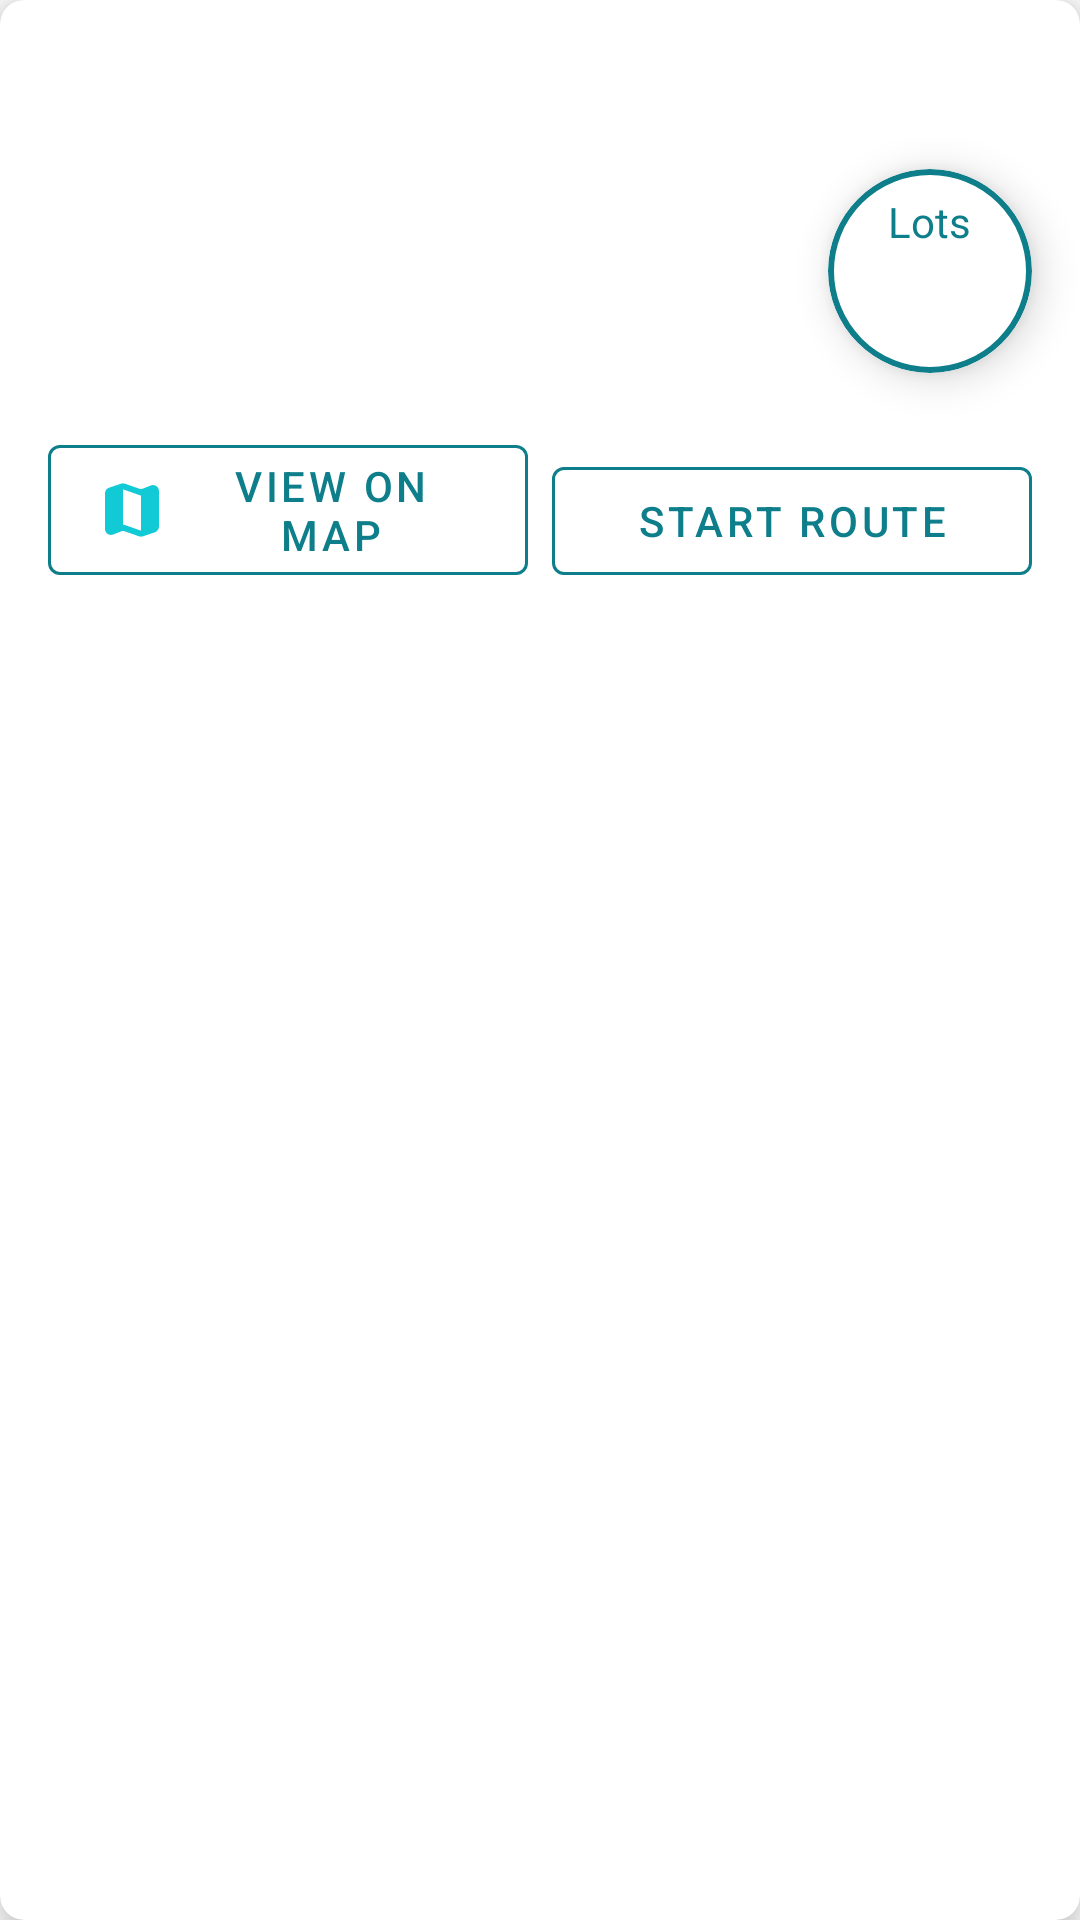

Produce the Android XML layout that renders to this screen, including the resource entries it uses.
<!-- AndroidManifest.xml: application theme AppTheme -->
<!-- res/layout/rv_car_park.xml -->
<?xml version="1.0" encoding="utf-8"?>
<layout xmlns:android="http://schemas.android.com/apk/res/android"
    xmlns:app="http://schemas.android.com/apk/res-auto"
    xmlns:tools="http://schemas.android.com/tools">

    <com.google.android.material.card.MaterialCardView
        android:layout_width="match_parent"
        android:layout_height="wrap_content"
        android:layout_margin="8dp"
        app:cardBackgroundColor="@color/white"
        app:cardCornerRadius="8dp"
        app:cardElevation="8dp">

        <androidx.constraintlayout.widget.ConstraintLayout
            android:id="@+id/parent"
            android:layout_width="match_parent"
            android:layout_height="wrap_content">

            <TextView
                android:id="@+id/tvName"
                android:layout_width="0dp"
                android:layout_height="wrap_content"
                android:layout_marginStart="16dp"
                android:layout_marginTop="16dp"
                android:layout_marginEnd="8dp"
                android:fontFamily="sans-serif-medium"
                android:textColor="@color/colorPrimaryCustomDark"
                android:textSize="18sp"
                app:layout_constraintBottom_toTopOf="@+id/tvRates"
                app:layout_constraintEnd_toStartOf="@+id/cvLots"
                app:layout_constraintHorizontal_bias="0.0"
                app:layout_constraintStart_toStartOf="parent"
                app:layout_constraintTop_toTopOf="parent"
                app:layout_constraintVertical_bias="0.0"
                app:layout_constraintVertical_chainStyle="packed"
                tools:text="fjkladj jsddfjsdlk j sdjflsajf" />

            <TextView
                android:id="@+id/tvRates"
                android:layout_width="0dp"
                android:layout_height="wrap_content"
                android:layout_marginTop="16dp"
                android:fontFamily="sans-serif-medium"
                android:minHeight="78dp"
                app:layout_constraintEnd_toEndOf="@+id/tvName"
                app:layout_constraintStart_toStartOf="@+id/tvName"
                app:layout_constraintTop_toBottomOf="@+id/tvName"
                tools:text="Mon-Thu (excluding PH, Eve of PH School Holiday) $0.024 per min; Max/day: $12.50 (Valid up to 12 midnight and not applicable for multiple entries)." />

            <TextView
                android:id="@+id/tvEta"
                android:layout_width="wrap_content"
                android:layout_height="wrap_content"
                android:layout_marginTop="16dp"
                android:fontFamily="sans-serif-black"
                android:textColor="@color/colorPrimaryCustomDark"
                android:textSize="18sp"
                app:layout_constraintEnd_toEndOf="@+id/cvLots"
                app:layout_constraintStart_toStartOf="@+id/cvLots"
                app:layout_constraintTop_toTopOf="parent"
                tools:text="28 M" />

            <com.google.android.material.card.MaterialCardView
                android:id="@+id/cvLots"
                android:layout_width="68dp"
                android:layout_height="68dp"
                android:layout_marginTop="16dp"
                android:layout_marginEnd="16dp"
                app:cardBackgroundColor="@color/white"
                app:cardCornerRadius="49dp"
                app:cardElevation="8dp"
                app:layout_constraintEnd_toEndOf="parent"
                app:layout_constraintTop_toBottomOf="@+id/tvEta"
                app:strokeColor="@color/colorPrimaryCustomDark"
                app:strokeWidth="2dp">

                <TextView
                    android:layout_width="wrap_content"
                    android:layout_height="wrap_content"
                    android:layout_gravity="center_horizontal"
                    android:layout_marginTop="8dp"
                    android:text="@string/lots2"
                    android:textColor="@color/colorPrimaryCustomDark" />

                <TextView
                    android:id="@+id/tvLots"
                    android:layout_width="wrap_content"
                    android:layout_height="wrap_content"
                    android:layout_gravity="center_horizontal|bottom"
                    android:layout_marginBottom="8dp"
                    android:textColor="@color/colorPrimaryCustomDark"
                    android:textSize="22sp"
                    tools:text="100" />

            </com.google.android.material.card.MaterialCardView>

            <com.google.android.material.button.MaterialButton
                android:id="@+id/btView"
                style="@style/Widget.MaterialComponents.Button.OutlinedButton"
                android:layout_width="0dp"
                android:layout_height="wrap_content"
                android:layout_marginStart="16dp"
                android:layout_marginTop="8dp"
                android:layout_marginEnd="4dp"
                android:layout_marginBottom="16dp"
                android:text="@string/view_on_map"
                android:textColor="@color/colorPrimaryCustomDark"
                app:icon="@drawable/ic_map"
                app:layout_constraintBottom_toBottomOf="parent"
                app:layout_constraintEnd_toStartOf="@+id/btNavigate"
                app:layout_constraintHorizontal_bias="0.5"
                app:layout_constraintStart_toStartOf="parent"
                app:layout_constraintTop_toBottomOf="@+id/tvRates"
                app:rippleColor="@color/colorSecondaryVariant"
                app:strokeColor="@color/colorPrimaryCustomDark" />


            <com.google.android.material.button.MaterialButton
                android:id="@+id/btNavigate"
                style="@style/Widget.MaterialComponents.Button.OutlinedButton"
                android:layout_width="0dp"
                android:layout_height="wrap_content"
                android:layout_marginStart="4dp"
                android:layout_marginEnd="16dp"
                android:text="@string/start_route"
                android:textColor="@color/colorPrimaryCustomDark"
                app:icon="@drawable/ic_navigation"
                app:layout_constraintBottom_toBottomOf="@+id/btView"
                app:layout_constraintEnd_toEndOf="parent"
                app:layout_constraintHorizontal_bias="0.5"
                app:layout_constraintStart_toEndOf="@+id/btView"
                app:rippleColor="@color/colorSecondaryVariant"
                app:strokeColor="@color/colorPrimaryCustomDark" />

        </androidx.constraintlayout.widget.ConstraintLayout>
    </com.google.android.material.card.MaterialCardView>
</layout>
<!-- resources referenced by this layout -->
<resources>
  <color name="colorPrimaryCustomDark">#0D7E8A</color>
  <color name="colorSecondaryVariant">#bf0019</color>
  <color name="white">#ffffff</color>
  <!-- drawable ic_map (drawable) -->
  <vector xmlns:android="http://schemas.android.com/apk/res/android"
      android:width="24dp"
      android:height="24dp"
      android:tint="?attr/colorControlNormal"
      android:viewportWidth="24"
      android:viewportHeight="24">
    <path
        android:fillColor="@android:color/white"
        android:pathData="M14.65,4.98l-5,-1.75c-0.42,-0.15 -0.88,-0.15 -1.3,-0.01L4.36,4.56C3.55,4.84 3,5.6 3,6.46v11.85c0,1.41 1.41,2.37 2.72,1.86l2.93,-1.14c0.22,-0.09 0.47,-0.09 0.69,-0.01l5,1.75c0.42,0.15 0.88,0.15 1.3,0.01l3.99,-1.34c0.81,-0.27 1.36,-1.04 1.36,-1.9V5.69c0,-1.41 -1.41,-2.37 -2.72,-1.86l-2.93,1.14c-0.22,0.08 -0.46,0.09 -0.69,0.01zM15,18.89l-6,-2.11V5.11l6,2.11v11.67z" />
  </vector>
  <string name="lots2">Lots</string>
  <string name="start_route">Start Route</string>
  <string name="view_on_map">View On Map</string>
  <style name="AppTheme" parent="Theme.MaterialComponents.Light.NoActionBar">
  
          <item name="colorPrimary">@color/colorPrimary</item>
          <item name="colorPrimaryVariant">@color/colorPrimaryVariant</item>
          <item name="colorOnPrimary">@color/colorOnPrimary</item>
          <item name="colorSecondary">@color/colorSecondary</item>
          <item name="colorSecondaryVariant">@color/colorSecondaryVariant</item>
          <item name="colorOnSecondary">@color/colorOnSecondary</item>
          <item name="colorError">@color/colorError</item>
          <item name="colorOnError">@color/colorOnError</item>
          <item name="colorSurface">@color/colorSurface</item>
          <item name="colorOnSurface">@color/colorOnSurface</item>
          <item name="android:colorBackground">@color/colorBackground</item>
          <item name="colorOnBackground">@color/colorOnBackground</item>
          <item name="android:statusBarColor">@color/colorPrimaryVariant</item>
  
          
          <item name="shapeAppearanceSmallComponent">
              @style/ShapeAppearance.MyApp.SmallComponent
          </item>
          <item name="shapeAppearanceMediumComponent">
              @style/ShapeAppearance.MyApp.MediumComponent
          </item>
          <item name="shapeAppearanceLargeComponent">
              @style/ShapeAppearance.MyApp.LargeComponent
          </item>
  
          
  
      </style>
  <color name="colorPrimary">#12cad6</color>
  <color name="colorPrimaryVariant">#0fabbc</color>
  <color name="colorOnPrimary">#ffffff</color>
  <color name="colorSecondary">#fa163f</color>
  <color name="colorOnSecondary">#FFFFFF</color>
  <color name="colorError">#B00020</color>
  <color name="colorOnError">#FFFFFF</color>
  <color name="colorSurface">#e4f9ff</color>
  <color name="colorOnSurface">#000000</color>
  <color name="colorBackground">#FFFFFF</color>
  <color name="colorOnBackground">#000000</color>
  <style name="ShapeAppearance.MyApp.SmallComponent" parent="ShapeAppearance.MaterialComponents.SmallComponent">
          <item name="cornerFamily">rounded</item>
          <item name="cornerSize">4dp</item>
      </style>
  <style name="ShapeAppearance.MyApp.MediumComponent" parent="ShapeAppearance.MaterialComponents.MediumComponent">
          <item name="cornerFamily">rounded</item>
          <item name="cornerSize">8dp</item>
      </style>
  <style name="ShapeAppearance.MyApp.LargeComponent" parent="ShapeAppearance.MaterialComponents.LargeComponent">
          <item name="cornerFamily">rounded</item>
          <item name="cornerSize">8dp</item>
      </style>
</resources>
